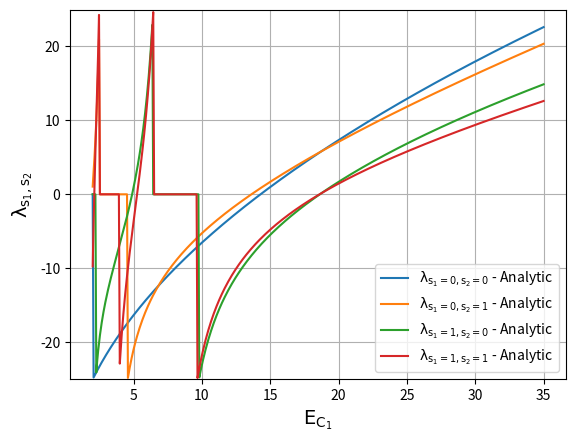

Python code for this plot:
import scipy as s
import scipy
from scipy import *
import math as m
import matplotlib
import matplotlib.pyplot as plt
import numpy as np
from pylab import *
from numpy import *
import numpy as np
from matplotlib import *
import numpy as np

maxEc1 = 35

Ej11 = 15
Ej21 = 25
Ng11 = 1/2
Ng21 = 1/2
s11 = 0
s21 = 0

Ej12 = 15
Ej22 = 25
Ng12 = 1/2
Ng22 = 1/2
s12 = 0
s22 = 1

Ej13 = 15
Ej23 = 25
Ng13 = 1/2
Ng23 = 1/2
s13 = 1
s23 = 0

Ej14 = 15
Ej24 = 25
Ng14 = 1/2
Ng24 = 1/2
s14 = 1
s24 = 1

Ec_min_acuerdo = 2

EC1 = np.linspace(Ec_min_acuerdo, maxEc1, 500)

def Energia(ng1,ng2,EC1,Ej1,Ej2,s1,s2):
    
    Autovalor = []

    cont = 0
    while cont < len(EC1):
    
        from scipy.integrate import quad
        from scipy.special import erf
        import cmath    
        import numpy as np

        Ec1 = EC1[cont]
        
        a = -((ng2**2)/(ng1**2))
        b = 2*Ec1*(ng2/ng1) + Ec1
        c = - 2*(Ec1**2)*(ng1/ng2) + Ec1**2
        d = -((ng1**2)/(ng2**2))*(Ec1**3)
        roots = np.roots([a, b, c, d])
        Ec2 = abs(min(roots))
        
        Ei = abs((Ec1-Ec2)/3)
        
        a = np.arctan( ((Ec1 - Ec2)/Ei) + np.sqrt( (((Ec1 - Ec2)/Ei) + 1) ) )
        
        A1 = Ec1*np.cos(a)**2 + Ec2*np.sin(a)**2 - Ei*np.sin(a)*np.cos(a)
        B1 = Ec2*np.sin(a)*(ng2/ng1) - Ec1*np.cos(a)
        C1 = Ec1
        
        A2 = Ec1*np.sin(a)**2 + Ec2*np.cos(a)**2 + Ei*np.sin(a)*np.cos(a)
        B2 = - Ec1*np.sin(a)*(ng1/ng2) - Ec2*np.cos(a)
        C2 = Ec2
        
        Ng1 = ng1*np.sqrt(abs(C1/A1))
        Ng2 = ng2*np.sqrt(abs(C2/A2))
    
        def Energia(A,s,N,Ej):
            if s == 0:
                return ( 1/2 - 1/(8*np.sqrt( A/(8*Ej) )) )*np.sqrt( 8*A*Ej )
            else:
                return A*(s - N)**2 - Ej**2/( 4*(A*(s-N+1)**2 - Ej**2/( 4*(A*(s-N+2)**2 - Ej**2/( 4*(A*(s-N+3)**2 - Ej**2/( 4*(A*(s-N+3)**2) )))))))
        
        E = Energia(A1,s1,Ng1,Ej1) + Energia(A2,s2,Ng2,Ej2)
        Autovalor.append( E )
        cont = cont + 1
    autovalor = []
    for i in arange(0,len(Autovalor)):
        if ( abs(Autovalor[i]) > 25):
            autovalor.append(0)
        else:
            autovalor.append(Autovalor[i])
    print(Ei,Ec2)
    return autovalor

plt.plot(EC1, Energia(Ng11,Ng21,EC1,Ej11,Ej21,s11,s21),label=r'$\mathrm{\lambda_{s_1 = 0, s_2 = 0 }}$ - Analytic')
plt.plot(EC1, Energia(Ng12,Ng22,EC1,Ej12,Ej22,s12,s22),label=r'$\mathrm{\lambda_{s_1 = 0, s_2 = 1 }}$ - Analytic')
plt.plot(EC1, Energia(Ng13,Ng23,EC1,Ej13,Ej23,s13,s23),label=r'$\mathrm{\lambda_{s_1 = 1, s_2 = 0 }}$ - Analytic')
plt.plot(EC1, Energia(Ng14,Ng24,EC1,Ej14,Ej24,s14,s24),label=r'$\mathrm{\lambda_{s_1 = 1, s_2 = 1 }}$ - Analytic')
plt.xlabel(r'$\mathrm{E_{C_1}}$', fontsize=14)
plt.ylabel(r'$\mathrm{\lambda_{s_1,s_2}}$', fontsize=14)
plt.grid(True)
plt.ylim(-25,25)
plt.legend(loc="lower right")
plt.savefig('secreto')
plt.show()
